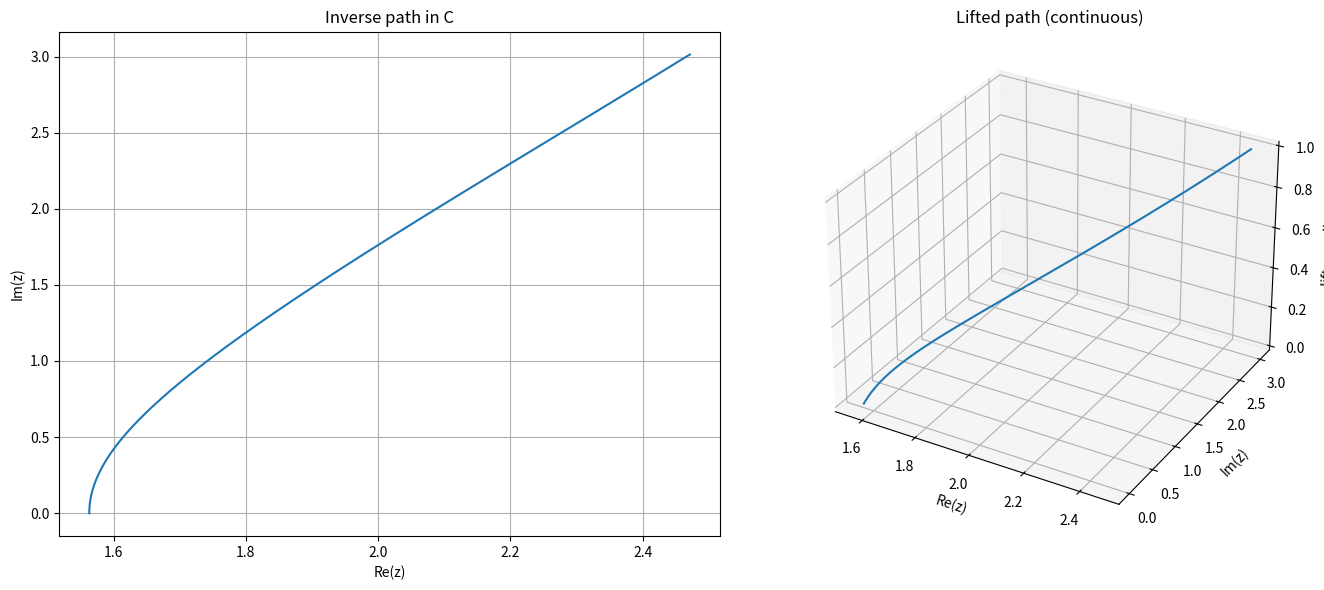

Python code for this plot:
#!/usr/bin/env python3
"""
Numerical demo for branch-lifted inverse continuation of z^z = w.
"""

import numpy as np
from scipy.special import lambertw
import matplotlib

# Force a non-interactive backend so the script runs in terminals/headless.
matplotlib.use("Agg")
import matplotlib.pyplot as plt


def slog(w: complex, k: int = 0, m: int = 0) -> complex:
    """Inverse of z^z = w on selected (k, m) branches."""
    c = np.log(w + 0j) + 2j * np.pi * k
    u = lambertw(c, k=m)
    return np.exp(u)


def track_inverse(w_path: np.ndarray, z_start: complex) -> tuple[np.ndarray, np.ndarray, np.ndarray]:
    """Greedy branch tracking: choose nearest inverse at each step."""
    z_path = [z_start]

    for i in range(1, len(w_path)):
        w = w_path[i]
        z_prev = z_path[-1]
        best_z = None
        best_dist = np.inf

        for k in range(-2, 3):
            for m in range(-2, 3):
                try:
                    z = slog(w, k, m)
                except Exception:
                    continue
                d = abs(z - z_prev)
                if d < best_dist:
                    best_dist = d
                    best_z = z

        z_path.append(z_prev if best_z is None else best_z)

    z_path = np.array(z_path)

    # Lift coordinates from unwrapped angular data.
    theta = np.unwrap(np.angle(w_path))
    log_lift = np.log(np.abs(w_path)) + 1j * theta
    u = log_lift + 1 / np.e
    phi = np.unwrap(np.angle(u))
    k_lift = theta / (2 * np.pi)
    m_lift = phi / (2 * np.pi)
    return z_path, k_lift, m_lift


def main() -> None:
    n = 600
    t = np.linspace(0, 2 * np.pi, n)
    w = 0.01 + 2 * np.exp(1j * t)
    z0 = slog(w[0])
    z_path, k_lift, m_lift = track_inverse(w, z0)

    fig = plt.figure(figsize=(14, 6))

    ax1 = fig.add_subplot(121)
    ax1.plot(z_path.real, z_path.imag)
    ax1.set_title("Inverse path in C")
    ax1.set_xlabel("Re(z)")
    ax1.set_ylabel("Im(z)")
    ax1.grid(True)

    ax2 = fig.add_subplot(122, projection="3d")
    ax2.plot(z_path.real, z_path.imag, k_lift)
    ax2.set_title("Lifted path (continuous)")
    ax2.set_xlabel("Re(z)")
    ax2.set_ylabel("Im(z)")
    ax2.set_zlabel("lift coordinate")

    out = "inverse_z_to_z_demo.png"
    fig.tight_layout()
    fig.savefig(out, dpi=160)
    plt.close(fig)

    closure_gap = abs(z_path[-1] - z_path[0])
    k_span = float(np.max(k_lift) - np.min(k_lift))
    m_span = float(np.max(m_lift) - np.min(m_lift))
    print(f"Saved figure: {out}")
    print(f"complex closure gap: {closure_gap:.6e}")
    print(f"lift span k: {k_span:.6f}")
    print(f"lift span m: {m_span:.6f}")


if __name__ == "__main__":
    main()
